Run: headless pygame with SDL's dummy video driver; simulated clock (each Clock.tick advances the game by its frame time, no real sleeping); random seed 0; keys injected as events and as key.get_pressed() state; no mouse input.
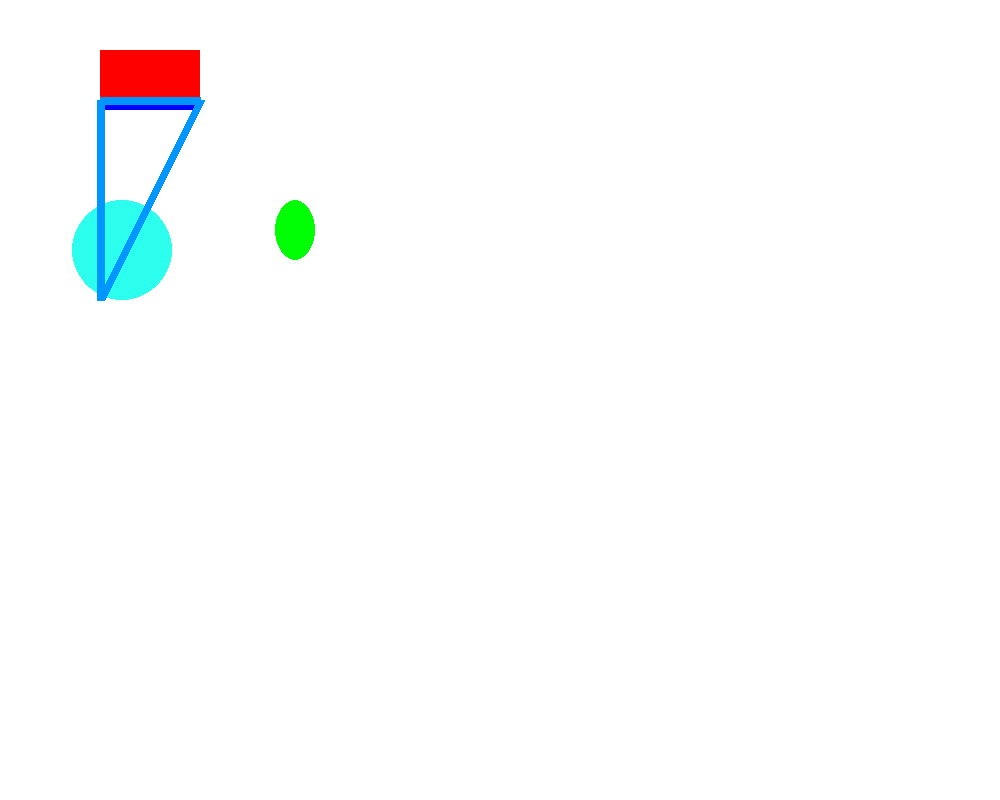
Frame 1 of 4 · flips 1–60 · no input
Frame 2 of 4 · flips 61–180 · tapped SPACE, RETURN · held RIGHT (→), D · screen unchanged from frame 1, image omitted
Frame 3 of 4 · flips 181–300 · held DOWN (↓), S · screen unchanged from frame 2, image omitted
Frame 4 of 4 · flips 301–420 · held LEFT (←), A, UP (↑), W · screen unchanged from frame 3, image omitted

The pygame program that drew these frames:

import pygame,sys

pygame.init()

PANTALLA =  pygame.display.set_mode((1000,800))
Titulo = pygame.display.set_caption('Mi primer juego')

blanco = (255,255,255)
negro  = (  0,  0,  0)
rojo   = (255,  0,  0)
azul   = (  0,  0,255)
verde  = (  0,255,  5)

azul_fuerte = (27, 14, 225)
aqua   = (45, 255, 239)

PANTALLA.fill(blanco)

rectangulo_1 = pygame.draw.rect(PANTALLA, rojo, (100,50,100,50))
print(rectangulo_1)

linea_1 = pygame.draw.line(PANTALLA, azul, (100,104), (199,104), 10)
print(linea_1)

circulo_1 = pygame.draw.circle(PANTALLA, aqua, (122,250), 50, 0)
print(circulo_1)

elipse_1 = pygame.draw.ellipse(PANTALLA, verde,(275,200,40,60))

puntos = [(100, 300), (100,100), (150,100), (200,100)]
poligono = pygame.draw.polygon(PANTALLA, (0, 150, 255), puntos, 8)

while True:
    for event in pygame.event.get():
        if event.type == pygame.QUIT:
            pygame.QUIT()
            sys.exit()
            
    pygame.display.update()
